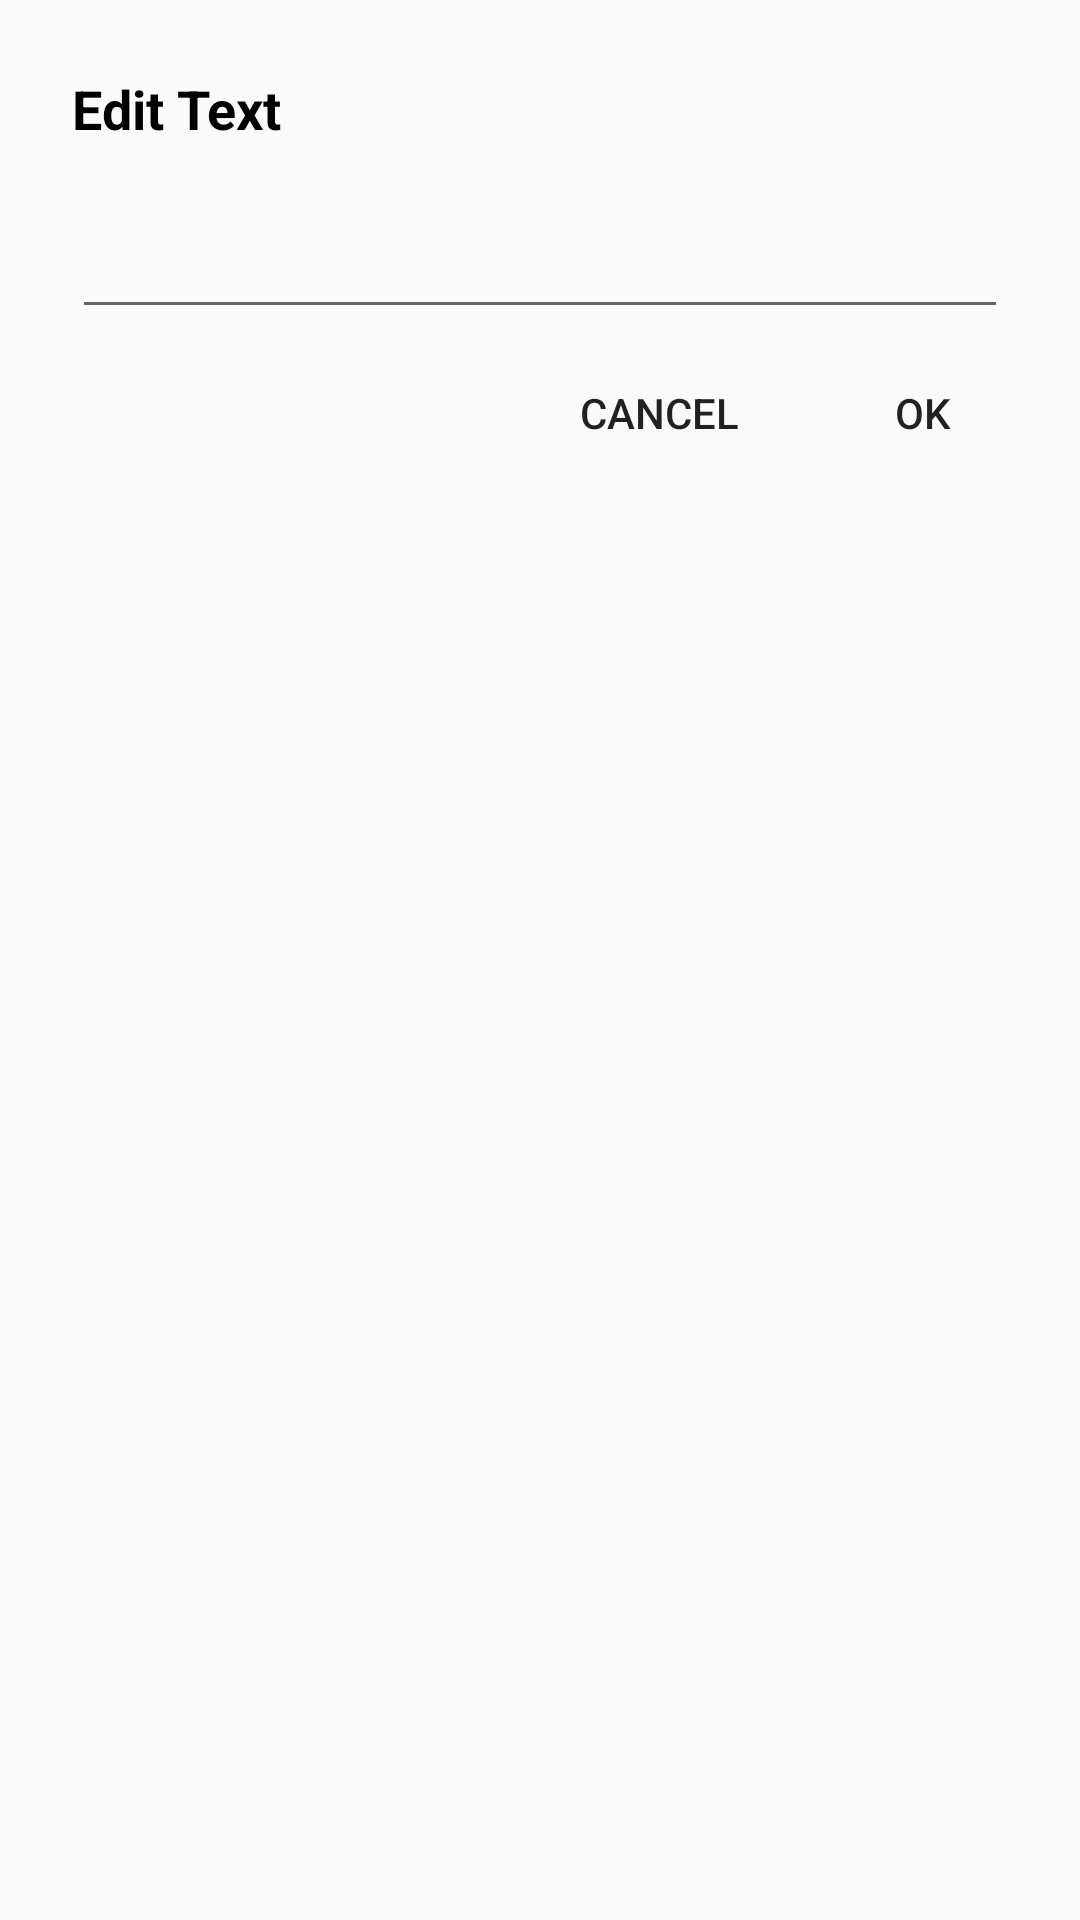

The Android layout XML behind this screen, and the referenced resources:
<!-- AndroidManifest.xml: application theme AppTheme -->
<!-- res/layout/dialog_edit_attachment_text.xml -->
<?xml version="1.0" encoding="utf-8"?>
<RelativeLayout xmlns:android="http://schemas.android.com/apk/res/android"
    android:layout_width="match_parent"
    android:layout_height="wrap_content"
    >
    <LinearLayout xmlns:android="http://schemas.android.com/apk/res/android"
        android:layout_width="match_parent"
        android:layout_height="wrap_content"
        android:orientation="vertical"
        android:paddingTop="24dp"
        android:paddingLeft="24dp"
        android:paddingRight="24dp"
        >
        <TextView
            android:layout_width="match_parent"
            android:layout_height="wrap_content"
            android:textStyle="bold"
            android:textColor="@android:color/black"
            android:textSize="18sp"
            android:layout_marginBottom="20dp"
            android:text="@string/dialog_edit_text_attachment_title"/>

        <EditText
            android:id="@+id/dialog_edit_text_attachment_text"
            android:layout_width="match_parent"
            android:layout_height="wrap_content"
            android:maxLength="500"
            android:maxLines="10"
            android:imeOptions="actionDone"
            />

        <RelativeLayout
            android:layout_width="match_parent"
            android:layout_height="wrap_content"
            android:orientation="horizontal"
            android:layout_marginRight="-24dp"
            android:layout_marginEnd="-24dp"
            android:padding="8dp"
            >

            <Button
                android:id="@+id/dialog_edit_text_attachment_ok"
                android:layout_width="wrap_content"
                android:layout_height="40dp"
                android:text="@string/dialog_edit_text_attachment_ok"
                android:layout_alignParentRight="true"
                android:layout_alignParentEnd="true"
                style="?attr/borderlessButtonStyle"/>

            <Button
                android:id="@+id/dialog_edit_text_attachment_cancel"
                android:layout_width="wrap_content"
                android:layout_height="40dp"
                android:layout_toStartOf="@id/dialog_edit_text_attachment_ok"
                android:layout_toLeftOf="@id/dialog_edit_text_attachment_ok"
                android:text="@string/dialog_edit_text_attachment_cancel"
                style="?attr/borderlessButtonStyle"/>

        </RelativeLayout>
    </LinearLayout>


</RelativeLayout>
<!-- resources referenced by this layout -->
<resources>
  <string name="dialog_edit_text_attachment_cancel">CANCEL</string>
  <string name="dialog_edit_text_attachment_ok">OK</string>
  <string name="dialog_edit_text_attachment_title">Edit Text</string>
  <style name="AppTheme" parent="Theme.AppCompat.Light.DarkActionBar">
          
          <item name="colorPrimary">@color/primary</item>
          <item name="colorPrimaryDark">@color/primary_dark</item>
          <item name="colorAccent">@color/accent</item>
  
          <item name="windowActionModeOverlay">true</item>                    
          <item name="android:actionModeBackground">@color/primary</item>     
      </style>
  <color name="primary">#FF9800</color>
  <color name="primary_dark">#F57C00</color>
  <color name="accent">#00BCD4</color>
</resources>
